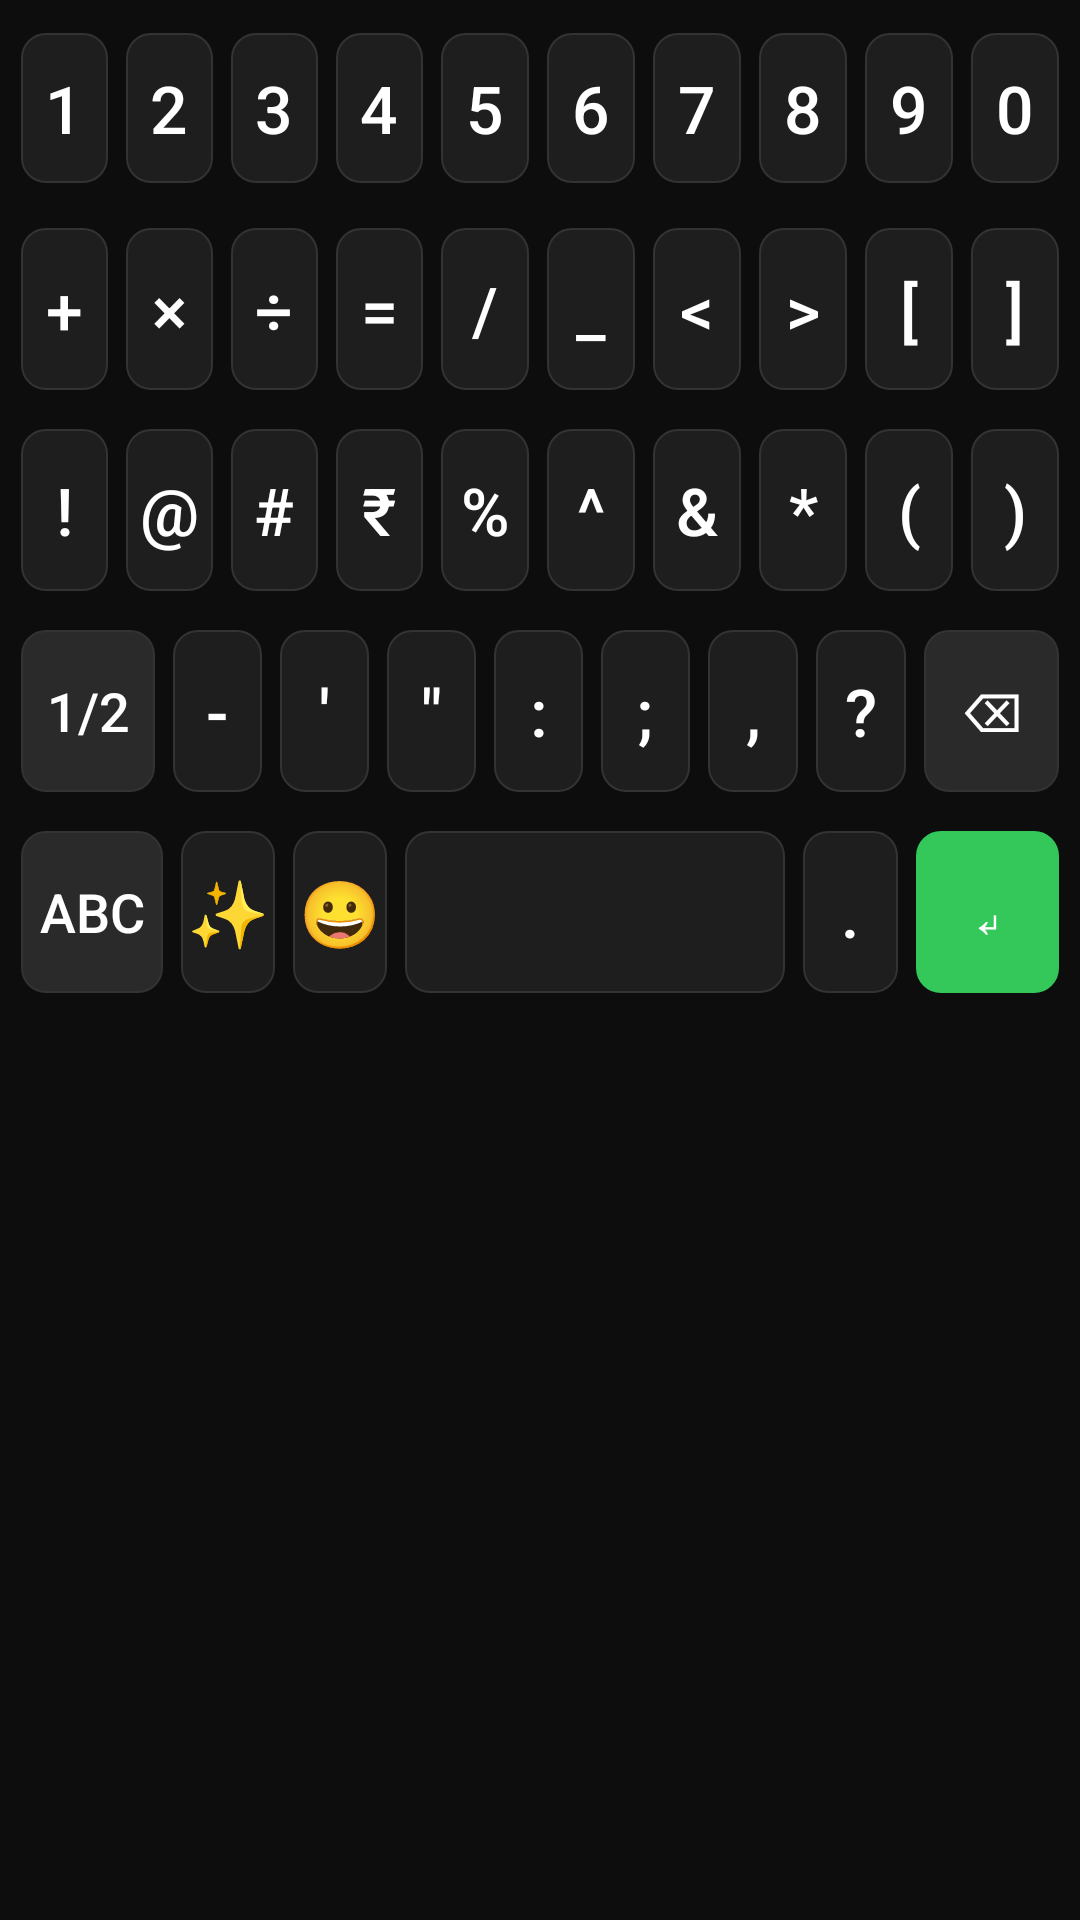

Write the Android layout XML for this screen, with the resource values it uses.
<!-- AndroidManifest.xml: application theme Theme.AIGujEngKeyboard -->
<!-- res/layout/layout_symbols.xml -->
<?xml version="1.0" encoding="utf-8"?>
<LinearLayout xmlns:android="http://schemas.android.com/apk/res/android"
    android:layout_width="match_parent"
    android:layout_height="wrap_content"
    android:background="@color/keyboard_background"
    android:orientation="vertical"
    android:paddingStart="4dp"
    android:paddingTop="8dp"
    android:paddingEnd="4dp"
    android:paddingBottom="8dp">

    <LinearLayout
        android:layout_width="match_parent"
        android:layout_height="56dp"
        android:layout_marginBottom="9dp"
        android:orientation="horizontal">
        <Button style="@style/KeyboardKey" android:text="1" />
        <Button style="@style/KeyboardKey" android:text="2" />
        <Button style="@style/KeyboardKey" android:text="3" />
        <Button style="@style/KeyboardKey" android:text="4" />
        <Button style="@style/KeyboardKey" android:text="5" />
        <Button style="@style/KeyboardKey" android:text="6" />
        <Button style="@style/KeyboardKey" android:text="7" />
        <Button style="@style/KeyboardKey" android:text="8" />
        <Button style="@style/KeyboardKey" android:text="9" />
        <Button style="@style/KeyboardKey" android:text="0" />
    </LinearLayout>

    <LinearLayout
        android:layout_width="match_parent"
        android:layout_height="60dp"
        android:layout_marginBottom="7dp"
        android:orientation="horizontal">
        <Button style="@style/KeyboardKey" android:text="+" />
        <Button style="@style/KeyboardKey" android:text="×" />
        <Button style="@style/KeyboardKey" android:text="÷" />
        <Button style="@style/KeyboardKey" android:text="=" />
        <Button style="@style/KeyboardKey" android:text="/" />
        <Button style="@style/KeyboardKey" android:text="_" />
        <Button style="@style/KeyboardKey" android:text="&lt;" />
        <Button style="@style/KeyboardKey" android:text="&gt;" />
        <Button style="@style/KeyboardKey" android:text="[" />
        <Button style="@style/KeyboardKey" android:text="]" />
    </LinearLayout>

    <LinearLayout
        android:layout_width="match_parent"
        android:layout_height="60dp"
        android:layout_marginBottom="7dp"
        android:orientation="horizontal">
        <Button style="@style/KeyboardKey" android:text="!" />
        <Button style="@style/KeyboardKey" android:text="@" />
        <Button style="@style/KeyboardKey" android:text="#" />
        <Button style="@style/KeyboardKey" android:text="₹" />
        <Button style="@style/KeyboardKey" android:text="%" />
        <Button style="@style/KeyboardKey" android:text="^" />
        <Button style="@style/KeyboardKey" android:text="&amp;" />
        <Button style="@style/KeyboardKey" android:text="*" />
        <Button style="@style/KeyboardKey" android:text="(" />
        <Button style="@style/KeyboardKey" android:text=")" />
    </LinearLayout>

    <LinearLayout
        android:layout_width="match_parent"
        android:layout_height="60dp"
        android:layout_marginBottom="7dp"
        android:orientation="horizontal">

        <Button style="@style/KeyboardSpecialKey" android:text="1/2" android:layout_weight="1.5"/>

        <Button style="@style/KeyboardKey" android:text="-" />
        <Button style="@style/KeyboardKey" android:text="'" />
        <Button style="@style/KeyboardKey" android:text="&quot;" />
        <Button style="@style/KeyboardKey" android:text=":" />
        <Button style="@style/KeyboardKey" android:text=";" />
        <Button style="@style/KeyboardKey" android:text="," />
        <Button style="@style/KeyboardKey" android:text="?" />

        <Button style="@style/KeyboardSpecialKey" android:text="⌫" android:layout_weight="1.5"/>
    </LinearLayout>

    <LinearLayout
        android:layout_width="match_parent"
        android:layout_height="60dp"
        android:orientation="horizontal">
        
        <Button style="@style/KeyboardSpecialKey" android:layout_weight="1.5" android:text="ABC" />

        
        <Button style="@style/KeyboardKey" android:layout_weight="1" android:text="✨" />
        
        
        <Button style="@style/KeyboardKey" android:layout_weight="1" android:text="😀" />
        
        <Button style="@style/KeyboardKey" android:layout_weight="4" android:text=" " />
        
        <Button style="@style/KeyboardKey" android:layout_weight="1" android:text="." />
        
        <Button style="@style/KeyboardSpecialKey" android:layout_weight="1.5" android:backgroundTint="@color/accent_green" android:text="↵" android:textColor="@color/white" />
        
    </LinearLayout>
</LinearLayout>
<!-- resources referenced by this layout -->
<resources>
  <color name="accent_green">#34C759</color>
  <color name="keyboard_background">#0D0D0D</color>
  <color name="white">#FFFFFFFF</color>
  <style name="KeyboardKey">
          <item name="android:layout_width">0dp</item>
          <item name="android:layout_height">match_parent</item>
          <item name="android:layout_weight">1</item>
          <item name="android:layout_margin">3dp</item>
          <item name="android:background">@drawable/key_selector</item>
          <item name="android:textColor">@color/text_primary</item>
          <item name="android:textSize">22sp</item>
          <item name="android:textAllCaps">false</item>
          <item name="android:fontFamily">sans-serif-medium</item>
          <item name="android:gravity">center</item>
          <item name="android:stateListAnimator">@null</item>
          <item name="android:elevation">0dp</item>
          <item name="android:minHeight">56dp</item>
      </style>
  <style name="KeyboardSpecialKey" parent="KeyboardKey">
          <item name="android:textSize">18sp</item>
          <item name="android:background">@drawable/key_special_selector</item>
          <item name="android:textColor">@color/text_primary</item>
      </style>
  <style name="Theme.AIGujEngKeyboard" parent="Theme.MaterialComponents.DayNight.NoActionBar">
          <item name="colorPrimary">@color/accent_blue</item>
          <item name="colorSecondary">@color/accent_green</item>
          <item name="android:statusBarColor">@color/keyboard_background</item>
          <item name="android:navigationBarColor">@color/keyboard_background</item>
      </style>
  <!-- drawable key_selector (drawable) -->
  <?xml version="1.0" encoding="utf-8"?>
  <selector xmlns:android="http://schemas.android.com/apk/res/android">
      
      <item android:state_pressed="true">
          <shape android:shape="rectangle">
              <solid android:color="@color/key_pressed"/>
              <corners android:radius="8dp"/>
              <stroke android:width="0.5dp" android:color="@color/key_border"/>
          </shape>
      </item>
      
      <item>
          <shape android:shape="rectangle">
              <solid android:color="@color/key_background"/>
              <corners android:radius="8dp"/>
              <stroke android:width="0.5dp" android:color="@color/key_border"/>
          </shape>
      </item>
  </selector>
  <color name="text_primary">#FFFFFF</color>
  <!-- drawable key_special_selector (drawable) -->
  <?xml version="1.0" encoding="utf-8"?>
  <selector xmlns:android="http://schemas.android.com/apk/res/android">
      
      <item android:state_pressed="true">
          <shape android:shape="rectangle">
              <solid android:color="@color/key_pressed"/>
              <corners android:radius="8dp"/>
              <stroke android:width="0.5dp" android:color="@color/key_border"/>
          </shape>
      </item>
      
      <item>
          <shape android:shape="rectangle">
              <solid android:color="@color/key_background_special"/>
              <corners android:radius="8dp"/>
              <stroke android:width="0.5dp" android:color="@color/key_border"/>
          </shape>
      </item>
  </selector>
  <color name="accent_blue">#007AFF</color>
  <color name="key_pressed">#3D3D3D</color>
  <color name="key_border">#333333</color>
  <color name="key_background">#1E1E1E</color>
  <color name="key_background_special">#2A2A2A</color>
</resources>
